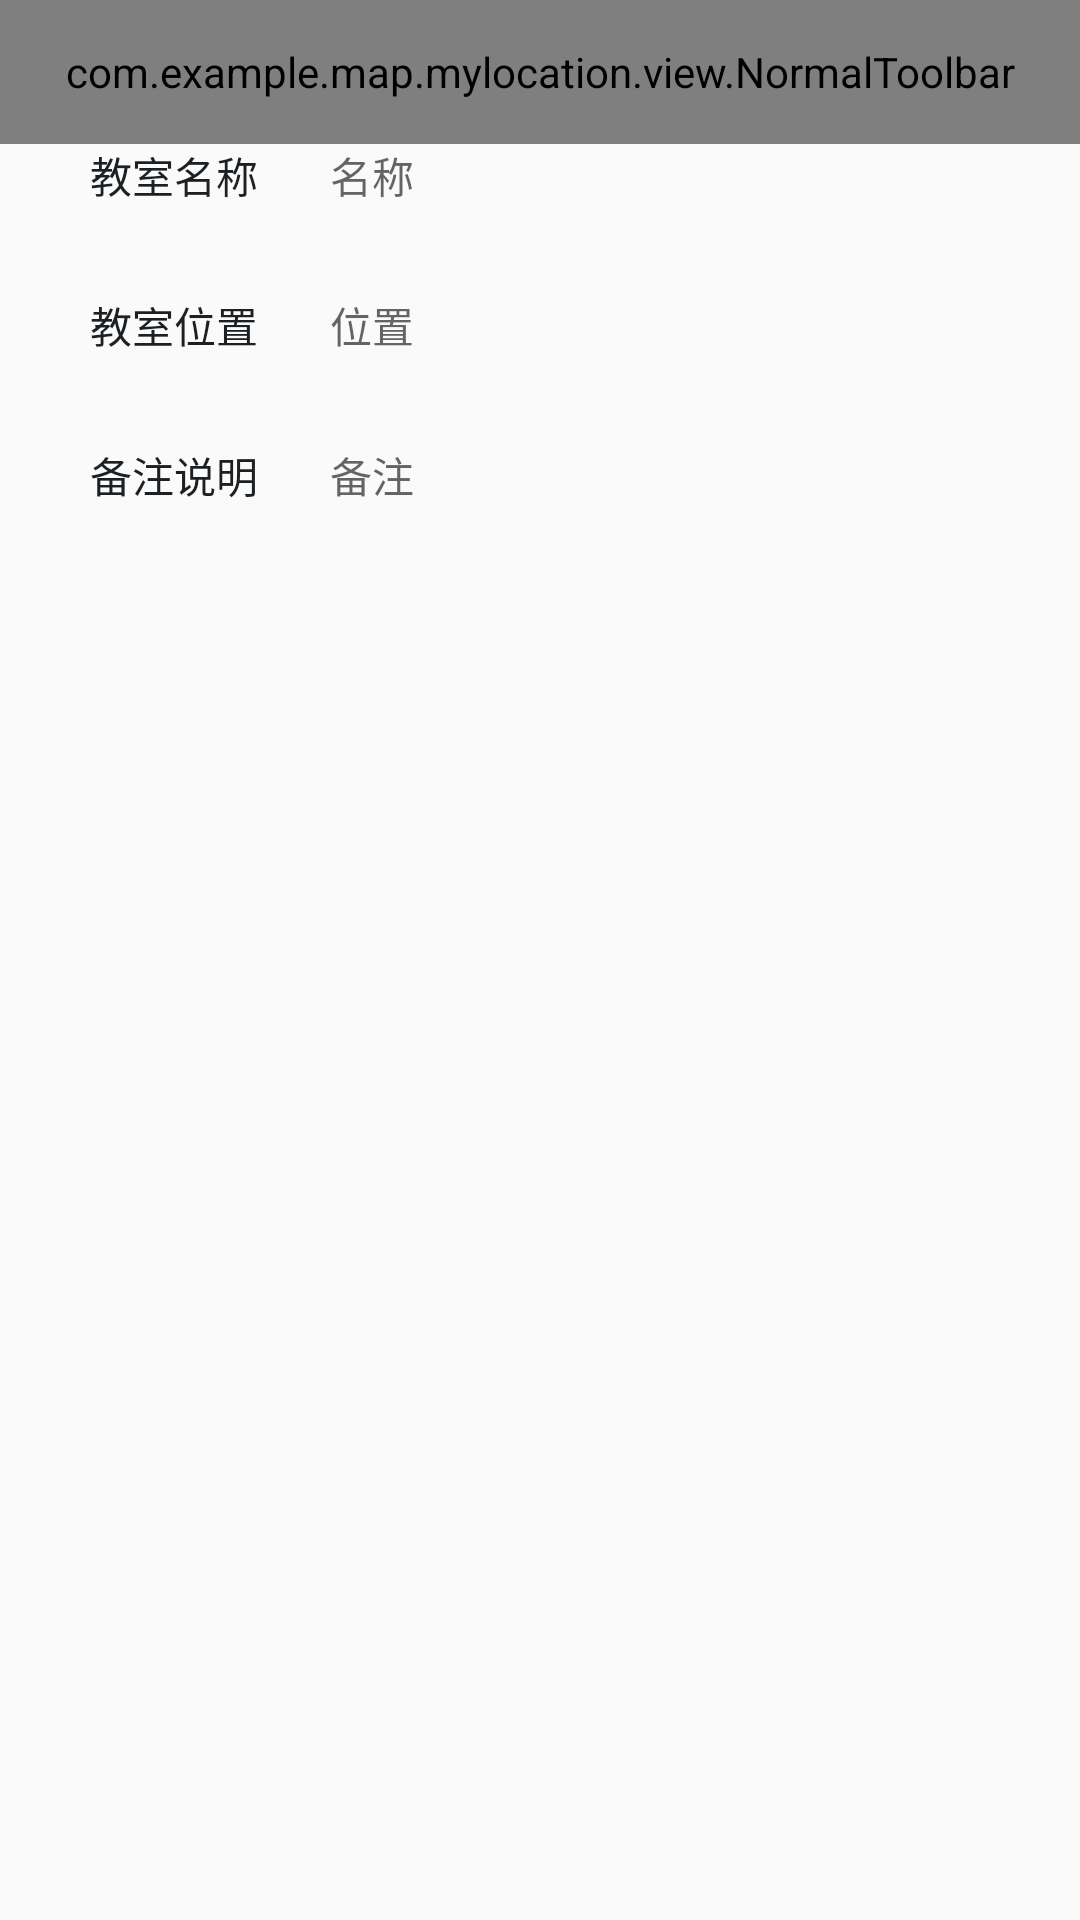

This screen was rendered from an Android layout file. Write that file and the resources it references.
<!-- AndroidManifest.xml: application theme AppTheme -->
<!-- res/layout/activity_room_detail.xml -->
<?xml version="1.0" encoding="utf-8"?>
<LinearLayout xmlns:android="http://schemas.android.com/apk/res/android"
    android:layout_width="match_parent"
    android:layout_height="match_parent"
    android:fitsSystemWindows="true"

    android:orientation="vertical">

    <com.example.map.mylocation.view.NormalToolbar
        android:id="@+id/normal_toolbar_reg"
        android:layout_width="match_parent"
        android:layout_height="48dp"></com.example.map.mylocation.view.NormalToolbar>

    <LinearLayout
        android:layout_width="match_parent"
        android:layout_height="50dp"
        android:orientation="horizontal">


        <TextView
            android:layout_width="70dp"
            android:layout_height="wrap_content"
            android:layout_marginLeft="30dp"
            android:text="教室名称"
            android:textColor="@color/seracr_black"></TextView>

        <TextView
            android:id="@+id/name"
            android:layout_width="match_parent"
            android:layout_height="match_parent"
            android:layout_marginLeft="10dp"
            android:background="@null"
            android:hint="名称"></TextView>
    </LinearLayout>

    <LinearLayout
        android:layout_width="match_parent"
        android:layout_height="50dp"
        android:orientation="horizontal">


        <TextView
            android:layout_width="70dp"
            android:layout_height="wrap_content"
            android:layout_marginLeft="30dp"
            android:text="教室位置"
            android:textColor="@color/seracr_black"></TextView>

        <TextView
            android:id="@+id/loaction"
            android:layout_width="match_parent"
            android:layout_height="match_parent"
            android:layout_marginLeft="10dp"
            android:background="@null"
            android:hint="位置"></TextView>
    </LinearLayout>

    <LinearLayout
        android:layout_width="match_parent"
        android:layout_height="50dp"
        android:orientation="horizontal">


        <TextView
            android:layout_width="70dp"
            android:layout_height="wrap_content"
            android:layout_marginLeft="30dp"
            android:text="备注说明"
            android:textColor="@color/seracr_black"></TextView>

        <TextView
            android:id="@+id/beizhu"
            android:layout_width="match_parent"
            android:layout_height="match_parent"
            android:layout_marginLeft="10dp"
            android:background="@null"
            android:hint="备注"></TextView>
    </LinearLayout>


</LinearLayout>
<!-- resources referenced by this layout -->
<resources>
  <color name="seracr_black">#1D2023</color>
  <style name="AppTheme" parent="Theme.AppCompat.Light.DarkActionBar">
          
          
          <item name="windowActionBar">false</item>
          <item name="windowNoTitle">true</item>
      </style>
</resources>
